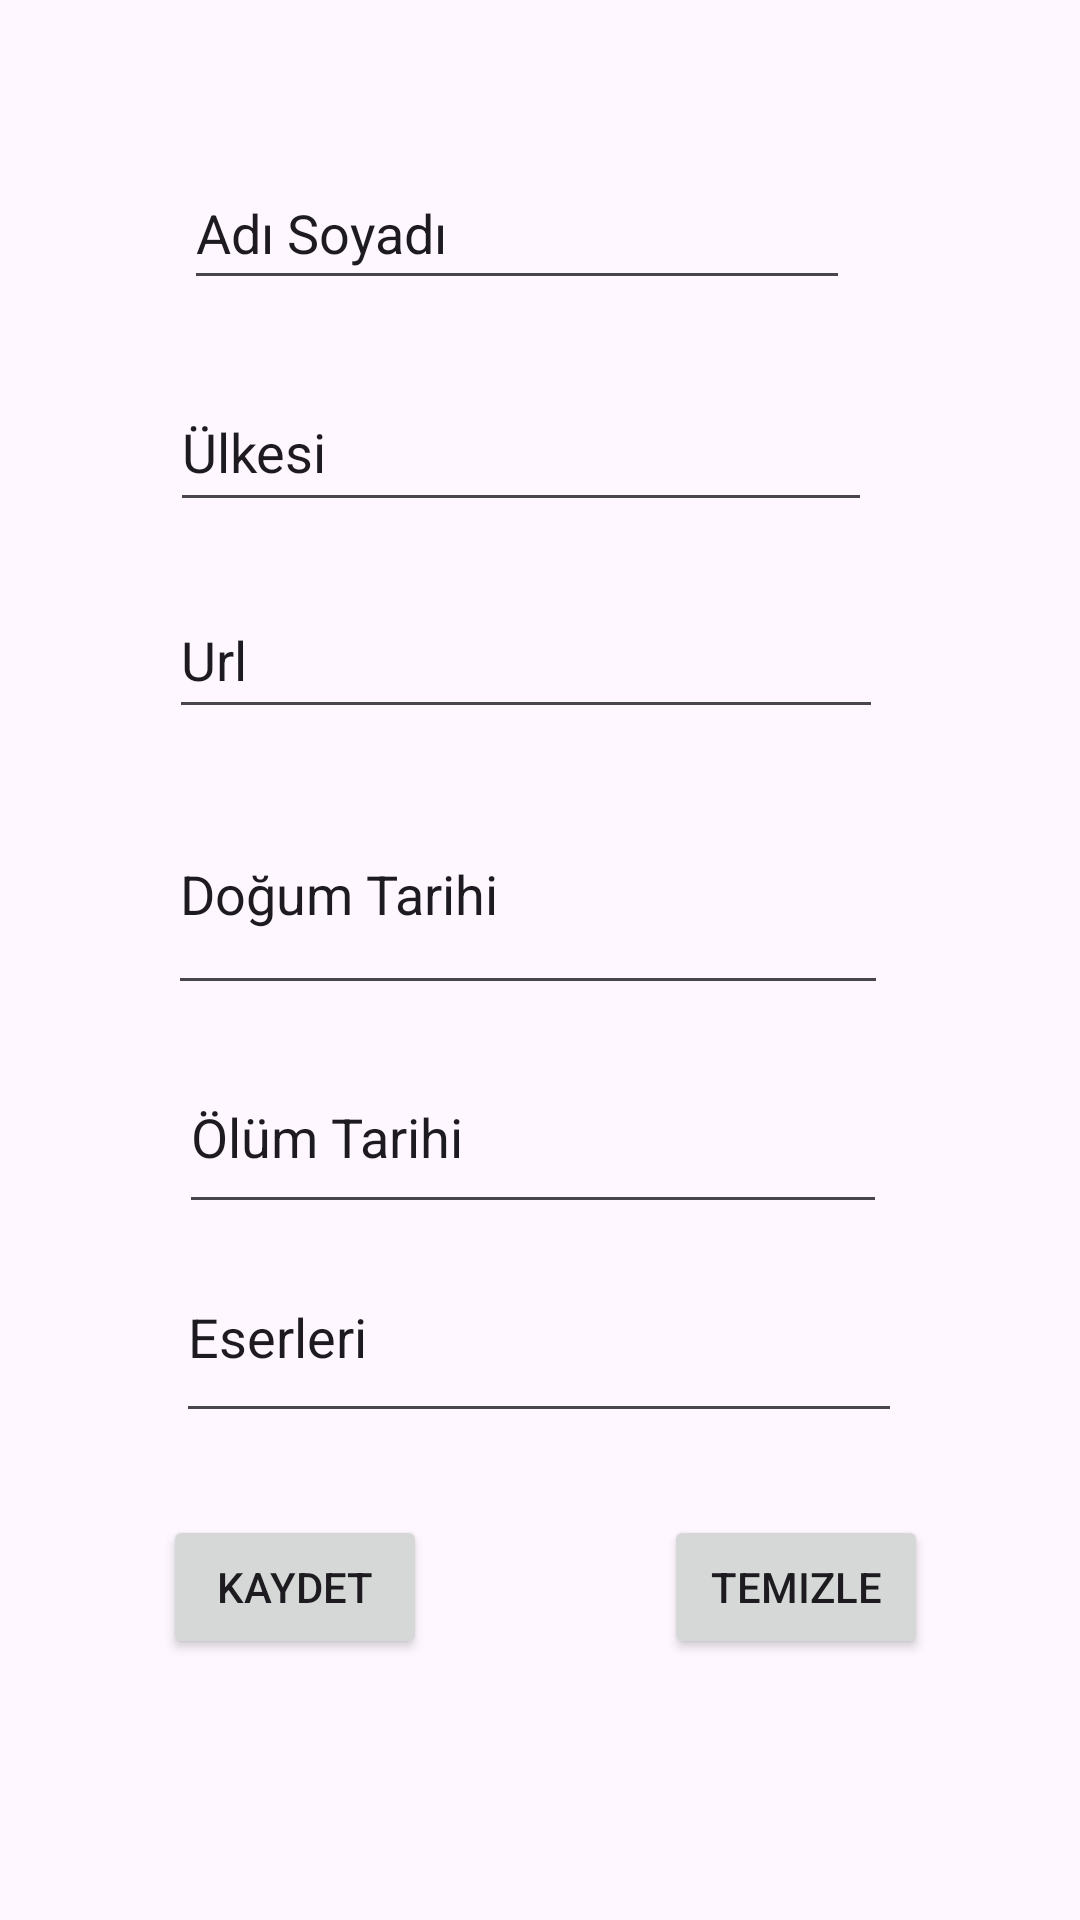

This screen was rendered from an Android layout file. Write that file and the resources it references.
<!-- AndroidManifest.xml: activity theme Theme.Projeodevi -->
<!-- res/layout/ybaekle.xml -->
<?xml version="1.0" encoding="utf-8"?>
<androidx.constraintlayout.widget.ConstraintLayout xmlns:android="http://schemas.android.com/apk/res/android"
    xmlns:app="http://schemas.android.com/apk/res-auto"
    xmlns:tools="http://schemas.android.com/tools"
    android:id="@+id/coordinatorLayout5"
    android:layout_width="match_parent"
    android:layout_height="match_parent"
    android:fitsSystemWindows="true"
    tools:context=".YbaekleActivity">

    <androidx.constraintlayout.widget.ConstraintLayout
        android:layout_width="match_parent"
        android:layout_height="match_parent">

        <EditText
            android:id="@+id/ulkesis"
            android:layout_width="234dp"
            android:layout_height="50dp"
            android:layout_marginTop="24dp"
            android:text="Ülkesi"
            app:layout_constraintEnd_toEndOf="parent"
            app:layout_constraintHorizontal_bias="0.451"
            app:layout_constraintStart_toStartOf="parent"
            app:layout_constraintTop_toBottomOf="@+id/biladisoyadi2" />

        <EditText
            android:id="@+id/dt"
            android:layout_width="240dp"
            android:layout_height="77dp"
            android:layout_marginTop="84dp"
            android:ems="10"
            android:inputType="date"
            android:text="Doğum Tarihi"
            app:layout_constraintEnd_toEndOf="parent"
            app:layout_constraintHorizontal_bias="0.467"
            app:layout_constraintStart_toStartOf="parent"
            app:layout_constraintTop_toBottomOf="@+id/ulkesis" />

        <EditText
            android:id="@+id/eserleri"
            android:layout_width="242dp"
            android:layout_height="67dp"
            android:ems="10"
            android:inputType="text"
            android:text="Eserleri"
            app:layout_constraintBottom_toTopOf="@+id/button2"
            app:layout_constraintEnd_toEndOf="parent"
            app:layout_constraintHorizontal_bias="0.497"
            app:layout_constraintStart_toStartOf="parent"
            app:layout_constraintTop_toBottomOf="@+id/ot"
            app:layout_constraintVertical_bias="0.092" />

        <EditText
            android:id="@+id/ot"
            android:layout_width="236dp"
            android:layout_height="61dp"
            android:layout_marginTop="12dp"
            android:ems="10"
            android:inputType="date"
            android:text="Ölüm Tarihi"
            app:layout_constraintEnd_toEndOf="parent"
            app:layout_constraintHorizontal_bias="0.48"
            app:layout_constraintStart_toStartOf="parent"
            app:layout_constraintTop_toBottomOf="@+id/dt" />

        <EditText
            android:id="@+id/url"
            android:layout_width="238dp"
            android:layout_height="49dp"
            android:text="Url"
            app:layout_constraintBottom_toTopOf="@+id/dt"
            app:layout_constraintEnd_toEndOf="parent"
            app:layout_constraintHorizontal_bias="0.462"
            app:layout_constraintStart_toStartOf="parent"
            app:layout_constraintTop_toBottomOf="@+id/ulkesis"
            app:layout_constraintVertical_bias="0.571" />

        <EditText
            android:id="@+id/biladisoyadi2"
            android:layout_width="222dp"
            android:layout_height="48dp"
            android:layout_marginTop="52dp"
            android:text="Adı Soyadı"
            app:layout_constraintEnd_toEndOf="parent"
            app:layout_constraintHorizontal_bias="0.444"
            app:layout_constraintStart_toStartOf="parent"
            app:layout_constraintTop_toTopOf="parent" />

        <Button
            android:id="@+id/button2"
            android:layout_width="wrap_content"
            android:layout_height="wrap_content"
            android:layout_marginStart="79dp"
            android:layout_marginEnd="88dp"
            android:text="Temizle"
            app:layout_constraintBottom_toBottomOf="parent"
            app:layout_constraintEnd_toEndOf="parent"
            app:layout_constraintHorizontal_bias="0.0"
            app:layout_constraintStart_toEndOf="@+id/button"
            app:layout_constraintTop_toTopOf="parent"
            app:layout_constraintVertical_bias="0.853" />

        <Button
            android:id="@+id/button"
            android:layout_width="wrap_content"
            android:layout_height="wrap_content"
            android:text="Kaydet"
            app:layout_constraintBottom_toBottomOf="parent"
            app:layout_constraintEnd_toEndOf="parent"
            app:layout_constraintHorizontal_bias="0.2"
            app:layout_constraintStart_toStartOf="parent"
            app:layout_constraintTop_toTopOf="parent"
            app:layout_constraintVertical_bias="0.853" />

    </androidx.constraintlayout.widget.ConstraintLayout>

    <com.google.android.material.appbar.AppBarLayout
        android:id="@+id/appBarLayout"
        android:layout_width="0dp"
        android:layout_height="wrap_content"
        android:fitsSystemWindows="true"
        app:layout_constraintBottom_toTopOf="parent"
        app:layout_constraintEnd_toEndOf="parent"
        app:layout_constraintStart_toStartOf="parent"
        app:layout_constraintTop_toTopOf="parent" />


</androidx.constraintlayout.widget.ConstraintLayout>
<!-- resources referenced by this layout -->
<resources>
  <style name="Theme.Projeodevi" parent="Base.Theme.Projeodevi" />
  <style name="Base.Theme.Projeodevi" parent="Theme.Material3.DayNight.NoActionBar">
          
          
      </style>
</resources>
